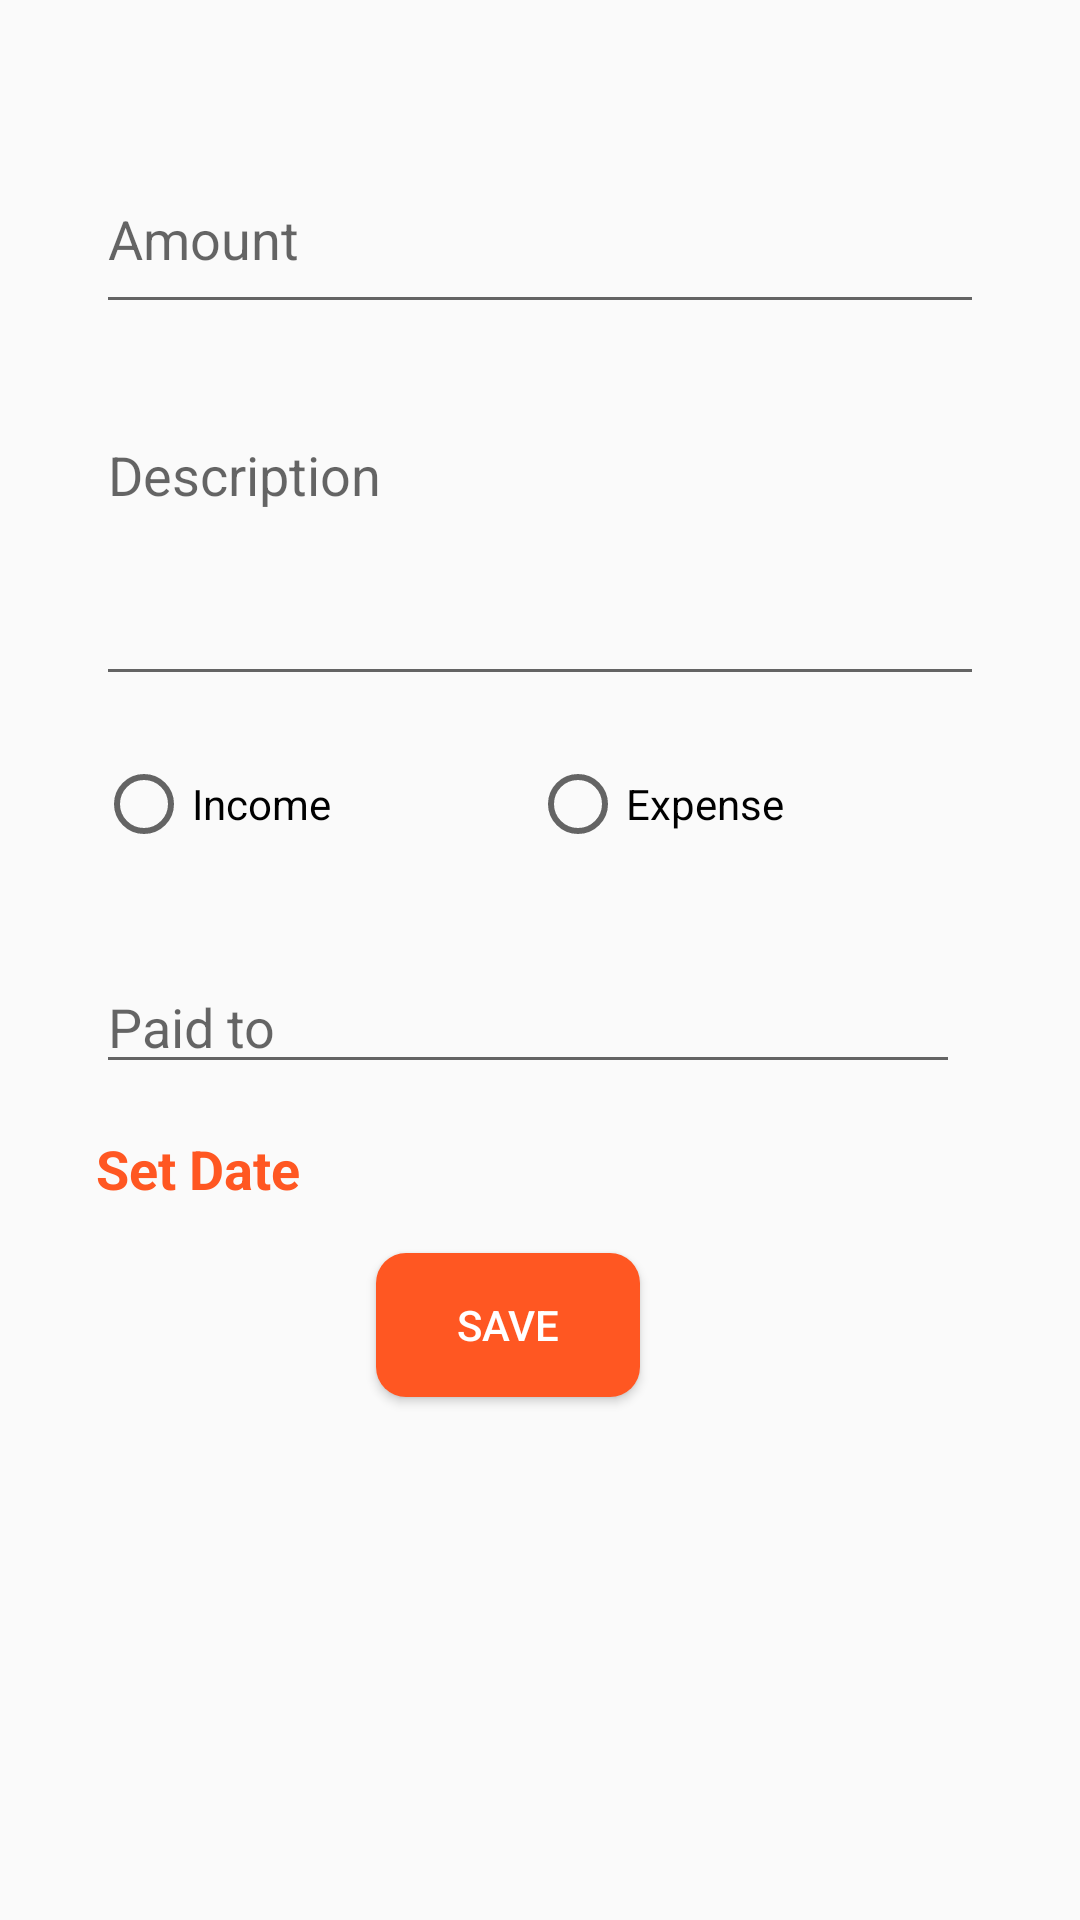

Layout XML and referenced resources for this Android screen:
<!-- AndroidManifest.xml: application theme AppTheme -->
<!-- res/layout/activity_add_new_record.xml -->
<?xml version="1.0" encoding="utf-8"?>
<ScrollView  xmlns:android="http://schemas.android.com/apk/res/android"
    xmlns:app="http://schemas.android.com/apk/res-auto"
    xmlns:tools="http://schemas.android.com/tools"
    android:fillViewport="true"
    android:layout_width="match_parent"
    android:layout_height="match_parent">
<android.support.constraint.ConstraintLayout

    android:layout_width="match_parent"
    android:layout_height="match_parent">

    <EditText
        android:id="@+id/etDescription"
        android:layout_width="0dp"
        android:layout_height="96dp"
        android:layout_marginTop="28dp"
        android:ems="10"
        android:gravity="top"
        android:hint="@string/description"
        android:inputType="textCapSentences|textMultiLine"
        android:maxLines="10"
        app:layout_constraintEnd_toEndOf="@+id/etAmount"
        app:layout_constraintHorizontal_bias="0.0"
        app:layout_constraintStart_toStartOf="@+id/etAmount"
        app:layout_constraintTop_toBottomOf="@+id/etAmount" />

    <EditText
        android:id="@+id/etAmount"
        android:layout_width="0dp"
        android:layout_height="60dp"
        android:layout_marginEnd="32dp"
        android:layout_marginLeft="32dp"
        android:layout_marginRight="32dp"
        android:layout_marginStart="32dp"
        android:layout_marginTop="48dp"
        android:ems="10"
        android:inputType="numberDecimal"
        android:hint="@string/amount"
        app:layout_constraintEnd_toEndOf="parent"
        app:layout_constraintStart_toStartOf="parent"
        app:layout_constraintTop_toTopOf="parent" />

    <Button
        android:id="@+id/btn_save"
        android:layout_width="wrap_content"
        android:layout_height="wrap_content"
        android:layout_marginBottom="32dp"
        android:layout_marginEnd="8dp"
        android:layout_marginRight="8dp"
        android:layout_marginTop="16dp"
        android:background="@drawable/button_bg"
        android:text="@string/save"
        android:textColor="@android:color/white"
        android:visibility="visible"
        app:layout_constraintBottom_toBottomOf="parent"
        app:layout_constraintEnd_toEndOf="@+id/et_payer"
        app:layout_constraintHorizontal_bias="0.486"
        app:layout_constraintStart_toStartOf="@+id/et_payer"
        app:layout_constraintTop_toBottomOf="@+id/tv_set_date"
        app:layout_constraintVertical_bias="0.0" />

    <RadioGroup
        android:id="@+id/radioGroup"
        android:layout_width="0dp"
        android:layout_height="52dp"
        android:layout_marginTop="20dp"
        android:orientation="horizontal"
        app:layout_constraintEnd_toEndOf="@+id/etDescription"
        app:layout_constraintHorizontal_bias="0.421"
        app:layout_constraintStart_toStartOf="@+id/etDescription"
        app:layout_constraintTop_toBottomOf="@+id/etDescription">

        <RadioButton
            android:id="@+id/rb_income"
            android:layout_width="wrap_content"
            android:layout_height="wrap_content"
            android:layout_weight="1"
            android:text="@string/income" />

        <RadioButton
            android:id="@+id/rb_expense"
            android:layout_width="wrap_content"
            android:layout_height="wrap_content"
            android:layout_weight="1"
            android:text="@string/expense" />
    </RadioGroup>

    <EditText
        android:id="@+id/et_payer"
        android:layout_width="0dp"
        android:layout_height="wrap_content"
        android:layout_marginEnd="8dp"
        android:layout_marginRight="8dp"
        android:layout_marginTop="16dp"
        android:ems="10"
        android:inputType="textCapWords|textPersonName"
        android:hint="@string/pay_to"
        app:layout_constraintEnd_toEndOf="@+id/radioGroup"
        app:layout_constraintStart_toStartOf="@+id/radioGroup"
        app:layout_constraintTop_toBottomOf="@+id/radioGroup" />

    <TextView
        android:id="@+id/tv_set_date"
        android:layout_width="wrap_content"
        android:layout_height="wrap_content"
        android:layout_marginTop="16dp"
        android:text="@string/set_date"
        android:textStyle="bold"
        android:textColor="@color/colorAccent"
        android:clickable="true"
        android:onClick="showDatePicker"
        android:textAppearance="@style/TextAppearance.AppCompat.Medium"
        app:layout_constraintStart_toStartOf="@+id/et_payer"
        app:layout_constraintTop_toBottomOf="@+id/et_payer" />

</android.support.constraint.ConstraintLayout>

</ScrollView>
<!-- resources referenced by this layout -->
<resources>
  <color name="colorAccent">#ff5722</color>
  <!-- drawable button_bg (drawable) -->
  <?xml version="1.0" encoding="utf-8"?>
  <shape xmlns:android="http://schemas.android.com/apk/res/android" android:shape="rectangle">
      <solid android:color="@color/colorAccent"/>
      <corners android:bottomLeftRadius="10dp" android:bottomRightRadius="10dp" android:topLeftRadius="10dp" android:topRightRadius="10dp"/>
  </shape>
  <string name="amount">Amount</string>
  <string name="description">Description</string>
  <string name="expense">Expense</string>
  <string name="income">Income</string>
  <string name="pay_to">Paid to</string>
  <string name="save">Save</string>
  <string name="set_date">Set Date</string>
  <style name="AppTheme" parent="Theme.AppCompat.Light.DarkActionBar">
          
          <item name="colorPrimary">@color/colorPrimary</item>
          <item name="colorPrimaryDark">@color/colorPrimaryDark</item>
          <item name="colorAccent">@color/colorAccent</item>
          <item name="android:textColorPrimary">@color/primaryTextColor</item>
          <item name="preferenceTheme">@style/PreferenceThemeOverlay</item>&gt;
      </style>
  <color name="colorPrimary">#00acc1</color>
  <color name="colorPrimaryDark">#007c91</color>
  <color name="primaryTextColor">#000000</color>
</resources>
